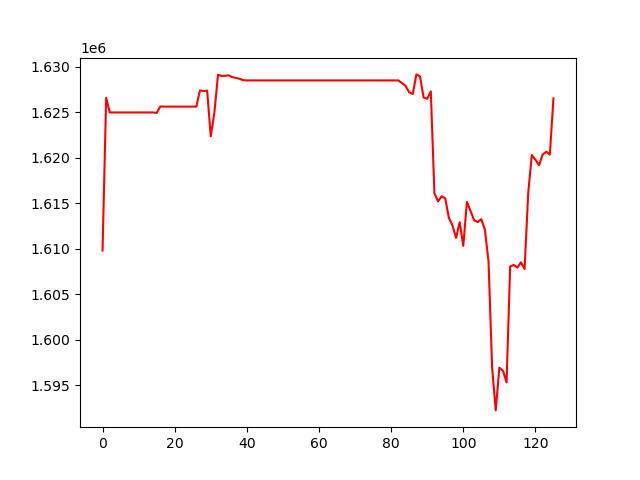

The file beside this chart, header and first rows:
, 0
0, 1609791
1, 1626593
2, 1624978
3, 1624978
4, 1624978
5, 1624978
6, 1624978
7, 1624978
8, 1624978
9, 1624978
10, 1624978
11, 1624978
12, 1624978
13, 1624978
14, 1624978
15, 1624921
16, 1625636
17, 1625619
18, 1625619
19, 1625619
20, 1625619
21, 1625619
22, 1625619
23, 1625619
24, 1625619
25, 1625619
26, 1625619
27, 1627398
28, 1627339
29, 1627376
30, 1622350
31, 1624959
32, 1629107
33, 1628999
34, 1628999
35, 1629059
36, 1628852
37, 1628778
38, 1628674
39, 1628531
40, 1628500
41, 1628500
42, 1628500
43, 1628500
44, 1628500
45, 1628500
46, 1628500
47, 1628500
48, 1628500
49, 1628500
50, 1628500
51, 1628500
52, 1628500
53, 1628500
54, 1628500
55, 1628500
56, 1628500
57, 1628500
58, 1628500
59, 1628500
... 66 more rows
